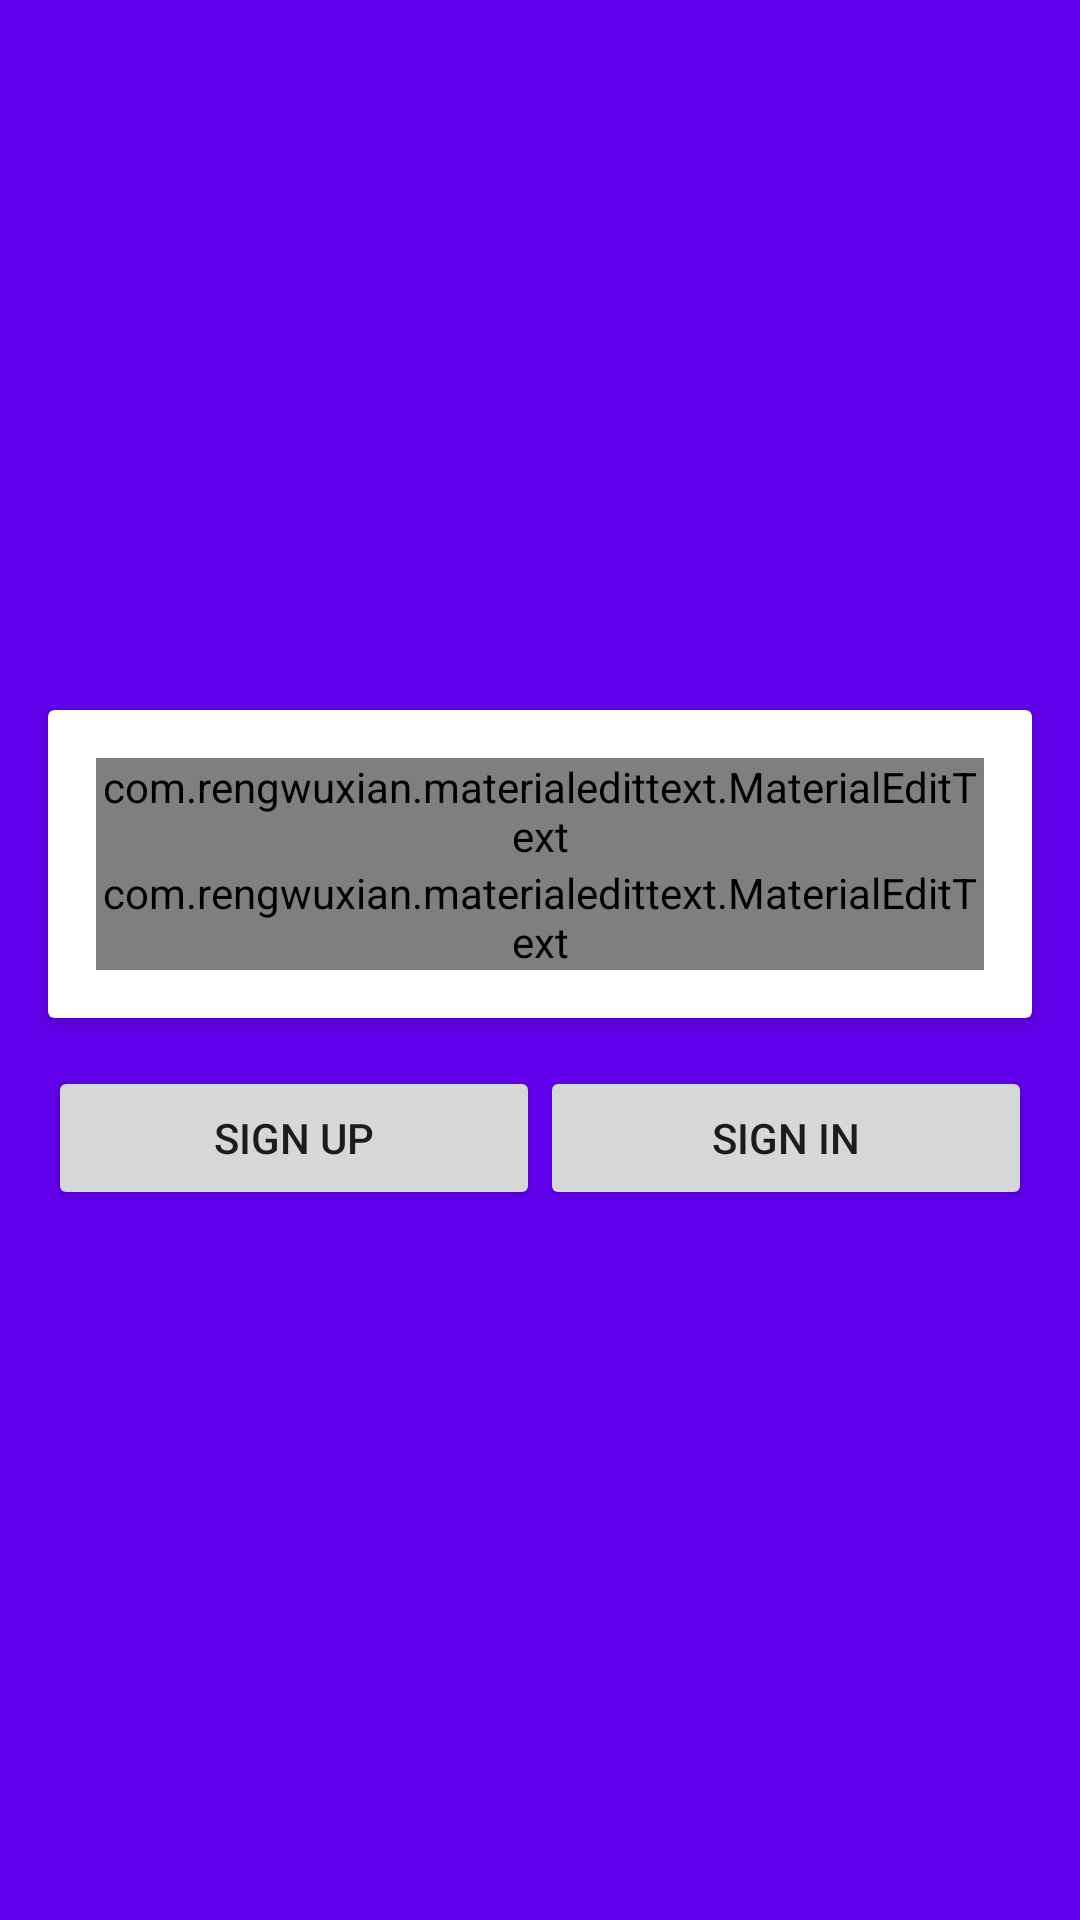

Reconstruct the res/layout file that produces this screen, plus the resources it refers to.
<!-- AndroidManifest.xml: application theme AppTheme -->
<!-- res/layout/activity_main.xml -->
<?xml version="1.0" encoding="utf-8"?>
<android.support.constraint.ConstraintLayout
    xmlns:android="http://schemas.android.com/apk/res/android"
    xmlns:app="http://schemas.android.com/apk/res-auto"
    xmlns:tools="http://schemas.android.com/tools"
    android:layout_width="match_parent"
    android:layout_height="match_parent"
    android:background="@color/colorPrimary"
    tools:context=".MainActivity">


        <RelativeLayout

            android:layout_width="0dp"
            android:layout_height="wrap_content"

            android:layout_margin="8dp"
            app:layout_constraintBottom_toBottomOf="parent"
            app:layout_constraintLeft_toLeftOf="parent"
            app:layout_constraintRight_toRightOf="parent"
            app:layout_constraintTop_toTopOf="parent" >


            <android.support.v7.widget.CardView
                xmlns:android="http://schemas.android.com/apk/res/android"
                android:id="@+id/info_login"
                xmlns:app="http://schemas.android.com/apk/res-auto"
                android:layout_width="match_parent"
                android:layout_height="wrap_content"
                android:layout_margin="8dp"

                app:cardElevation="4dp"
                >
            <LinearLayout
                android:padding="16dp"
                android:orientation="vertical"
                android:layout_width="match_parent"
                android:layout_height="wrap_content">

                <com.rengwuxian.materialedittext.MaterialEditText
                    android:id="@+id/edtUserName"
                    android:hint="User name"
                    android:textColorHint="@color/colorPrimary"
                    android:textColor="@color/colorPrimary"
                    android:textSize="24sp"
                    app:met_baseColor="@color/colorPrimary"
                    app:met_floatingLabel="highlight"
                    app:met_primaryColor="@color/colorPrimary"
                    android:layout_width="match_parent"
                    android:layout_height="wrap_content"
                    app:met_singleLineEllipsis="true"
                    />
                <com.rengwuxian.materialedittext.MaterialEditText
                    android:id="@+id/edtPassword"
                    android:hint="Password"
                    android:textColorHint="@color/colorPrimary"
                    android:textColor="@color/colorPrimary"
                    android:textSize="24sp"
                    android:inputType="textPassword"
                    app:met_baseColor="@color/colorPrimary"
                    app:met_floatingLabel="highlight"
                    app:met_primaryColor="@color/colorPrimary"
                    android:layout_width="match_parent"
                    android:layout_height="wrap_content"
                    app:met_singleLineEllipsis="true"
                    />



            </LinearLayout>
            </android.support.v7.widget.CardView>
            <LinearLayout
                android:layout_below="@id/info_login"
                android:orientation="horizontal"
                android:weightSum="2"
                android:layout_margin="8dp"
                android:layout_width="match_parent"
                android:layout_height="wrap_content">

                <Button
                    android:id="@+id/btn_sign_up"
                    android:text="Sign Up"
                    style="'@style/Widget.AppCompat.Button.Colored"
                    android:layout_weight="1"
                    android:layout_width="0dp"
                    android:layout_height="wrap_content" />

                <Button
                    android:id="@+id/btn_sign_in"
                    android:text="Sign In"
                    style="'@style/Widget.AppCompat.Button.Colored"
                    android:layout_weight="1"
                    android:layout_width="0dp"
                    android:layout_height="wrap_content" />


            </LinearLayout>
        </RelativeLayout>



</android.support.constraint.ConstraintLayout>
<!-- resources referenced by this layout -->
<resources>
  <style name="AppTheme" parent="Theme.AppCompat.Light.NoActionBar">
          
          <item name="colorPrimary">@color/colorPrimary</item>
          <item name="colorPrimaryDark">@color/colorPrimaryDark</item>
          <item name="colorAccent">@color/colorAccent</item>
      </style>
  <!-- not gathered from this repository: default colours our renderer supplied (Android Studio template values) -->
  <color name="colorPrimary">#FF6200EE</color>
  <color name="colorPrimaryDark">#FF3700B3</color>
  <color name="colorAccent">#FF03DAC5</color>
</resources>
